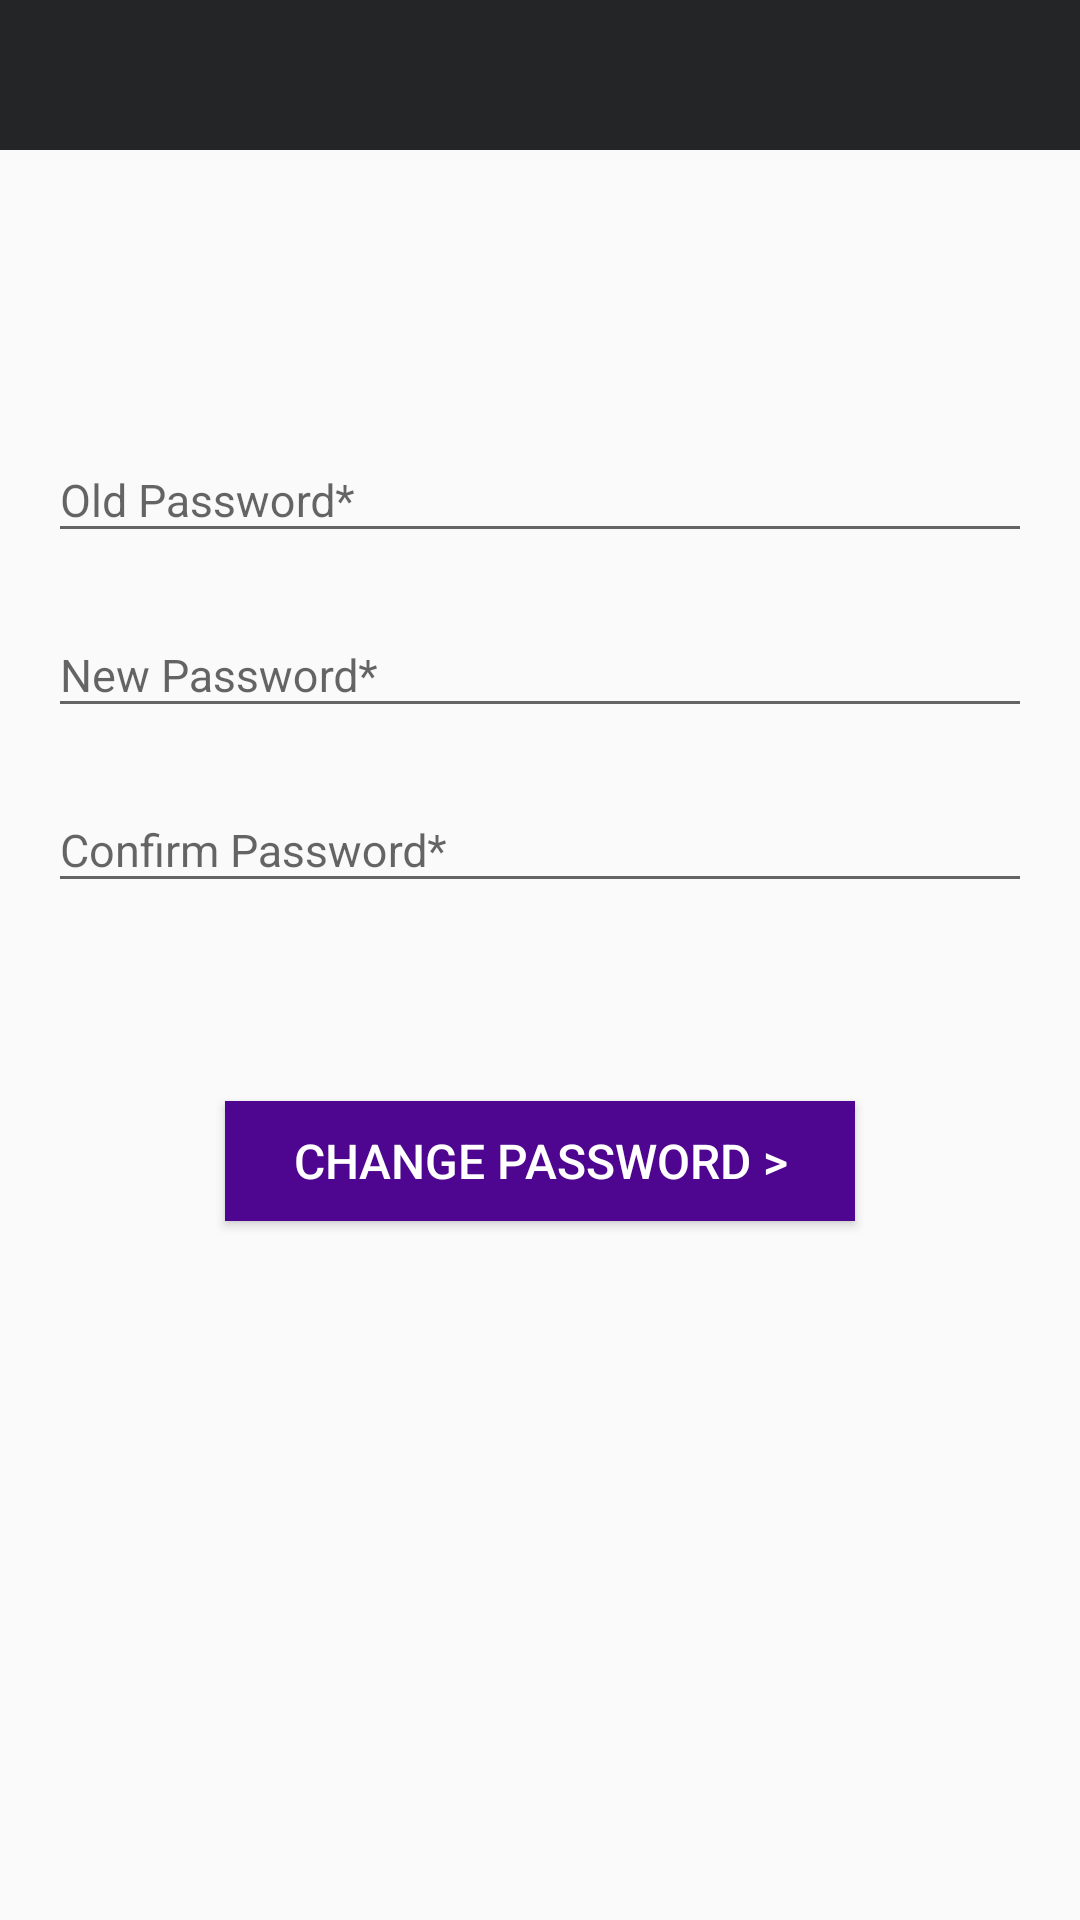

This screen was rendered from an Android layout file. Write that file and the resources it references.
<!-- AndroidManifest.xml: application theme AppTheme -->
<!-- res/layout/activity_change_password.xml -->
<?xml version="1.0" encoding="utf-8"?>
<LinearLayout
    xmlns:android="http://schemas.android.com/apk/res/android"
    xmlns:tools="http://schemas.android.com/tools"
    android:layout_width="match_parent"
    android:layout_height="match_parent"
    tools:context=".ChangePassword"
    android:orientation="vertical"
    >

    <com.google.android.material.appbar.AppBarLayout
        android:layout_width="match_parent"
        android:layout_height="50dp"
        android:id="@+id/app_bar_change_pswrd"
        />

        <LinearLayout
            android:layout_width="match_parent"
            android:layout_height="wrap_content"
            android:orientation="vertical"
            android:layout_marginTop="60dp"
            android:padding="16dp"
            >
            <com.google.android.material.textfield.TextInputLayout
                android:layout_width="match_parent"
                android:layout_height="wrap_content"
                android:id="@+id/text_layout_old_pswrd"
                android:layout_marginTop="10dp"
                >
                <com.google.android.material.textfield.TextInputEditText
                    android:layout_width="match_parent"
                    android:layout_height="wrap_content"
                    android:id="@+id/temp_old_pswrd"
                    android:inputType="textPassword"
                    android:textSize="15sp"
                    android:hint="@string/old_password"/>
            </com.google.android.material.textfield.TextInputLayout>

            <com.google.android.material.textfield.TextInputLayout
                android:layout_width="match_parent"
                android:layout_height="wrap_content"
                android:id="@+id/text_layout_new_pswrd"
                android:layout_marginTop="10dp"
                >
                <com.google.android.material.textfield.TextInputEditText
                    android:layout_width="match_parent"
                    android:layout_height="wrap_content"
                    android:id="@+id/temp_new_pswrd"
                    android:inputType="textPassword"
                    android:textSize="15sp"
                    android:hint="@string/new_password"/>
            </com.google.android.material.textfield.TextInputLayout>

            <com.google.android.material.textfield.TextInputLayout
                android:layout_width="match_parent"
                android:layout_height="wrap_content"
                android:id="@+id/text_layout_confirm_pswrd"
                android:layout_marginTop="10dp"
                >
                <com.google.android.material.textfield.TextInputEditText
                    android:layout_width="match_parent"
                    android:layout_height="wrap_content"
                    android:id="@+id/temp_confirm_pswrd"
                    android:inputType="textPassword"
                    android:textSize="15sp"
                    android:hint="@string/confirm_password"/>
            </com.google.android.material.textfield.TextInputLayout>
        </LinearLayout>

    <Button
        android:id="@+id/change_password"
        android:layout_width="210dp"
        android:layout_height="40dp"
        android:layout_gravity="center"
        android:layout_marginTop="50dp"
        android:background="@color/color_purple"
        android:text="@string/change_password"
        android:textColor="#fff"
        android:textSize="16sp"
         />


</LinearLayout>
<!-- resources referenced by this layout -->
<resources>
  <color name="color_purple">#4E058F</color>
  <string name="change_password">Change Password &gt;</string>
  <string name="confirm_password">Confirm Password*</string>
  <string name="new_password">New Password*</string>
  <string name="old_password">Old Password*</string>
  <style name="AppTheme" parent="Theme.AppCompat.Light.NoActionBar">
          
          <item name="colorPrimary">@color/colorPrimary</item>
          <item name="colorPrimaryDark">@color/colorPrimaryDark</item>
          <item name="colorAccent">@color/colorAccent</item>
      </style>
  <color name="colorPrimary">#242527</color>
  <color name="colorPrimaryDark">#1E1F20</color>
  <color name="colorAccent">#43A047</color>
</resources>
